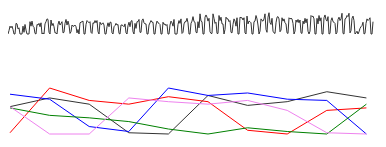
D3 v3 page, settled after 480 driven frames (8 s of simulated time); the page loaded 1 data file(s).


// ── sparkline.js



var graph = d3.select("#graph").append("svg:svg").attr("width", "100%").attr("height", "100%");

var data = [5,7,1,3,6,8,2,4,5,7,1,3,6,8,2,4,5,7,1,3,6,8,2,4,5,7,1,3,6,8,2,4,5,7,1,3,6,8,2,4,5,7,1,3,6,8,2,4,5,7,1,3,6,8,2,4,5,7,1,3,6,8,2,4].reverse();

var webDeploysPerDay2011 = [22, 0, 0, 29, 26, 24, 27, 19, 1, 0, 21, 15, 13, 10, 4, 0, 5, 2, 0, 24, 32, 28, 6, 2, 37, 31, 33, 28, 27, 0, 1, 37, 27, 24, 30, 26, 3, 0, 19, 21, 22, 29, 24, 1, 0, 31, 23, 26, 34, 29, 0, 0, 29, 23, 33, 18, 28, 0, 0, 27, 32, 31, 33, 5, 0, 5, 27, 20, 28, 18, 23, 1, 2, 25, 20, 26, 21, 25, 5, 0, 19, 27, 28, 27, 29, 1, 2, 18, 20, 27, 23, 29, 7, 4, 27, 31, 30, 20, 1, 2, 5, 28, 17, 20, 38, 30, 3, 8, 36, 27, 23, 24, 27, 5, 0, 16, 27, 33, 23, 22, 0, 0, 20, 22, 23, 18, 32, 0, 2, 29, 25, 29, 29, 30, 0, 0, 29, 14, 23, 27, 17, 2, 3, 24, 22, 27, 27, 30, 8, 0, 18, 18, 30, 24, 33, 1, 1, 21, 19, 28, 36, 1, 1, 4, 28, 23, 30, 34, 30, 0, 0, 22, 23, 36, 11, 22, 2, 3, 21, 22, 31, 23, 19, 0, 0, 20, 28, 22, 22, 18, 3, 1, 27, 19, 24, 17, 0, 0, 0, 26, 14, 20, 23, 16, 0, 0, 17, 15, 18, 17, 21, 0, 0, 17, 19, 20, 23, 16, 0, 0, 21, 21, 24, 20, 16, 0, 0, 18, 18, 20, 27, 24, 3, 3, 26, 22, 22, 10, 19, 0, 4, 24, 23, 13, 21, 15, 0, 2, 18, 13, 15, 16, 16, 0, 1, 17, 16, 19, 15, 13, 0, 2, 21, 21, 13, 20, 13, 0, 0, 16, 20, 18, 17, 21, 0, 4, 24, 20, 24, 19, 20, 1, 3, 22, 20, 22, 24, 17, 0, 0, 23, 22, 21, 20, 0, 8, 2, 13, 16, 14, 14, 16, 4, 1, 16, 23, 16, 26, 19, 3, 2, 22, 19, 16, 23, 17, 0, 2, 2, 13, 19, 15, 25, 0, 3, 26, 27, 22, 18, 0, 2, 0, 20, 13, 19, 16, 17, 0, 1, 12, 14, 23, 14, 22, 0, 0, 0, 7, 17, 3, 14, 0, 0, 0, 11, 9, 18, 19, 0, 0, 8, 14, 11, 14, 6, 0].reverse();

data = webDeploysPerDay2011;

var x = d3.scale.linear().domain([0, 366]).range([0, 366]);
var y = d3.scale.linear().domain([50, 0]).range([0, 28]);

var line = d3.svg.line()
  .x(function(d,i) {
    console.log('Plotting X value for data point: ' + d + ' using index: ' + i + ' to be at: ' + x(i) + ' using our xScale.');
    return x(i); 
  })
  .y(function(d) { 
    console.log('Plotting Y value for data point: ' + d + ' to be at: ' + y(d) + " using our yScale.");
    return y(d); 
  })

graph.append("svg:path").attr("d", line(data));


/* Example 2 */

d3.json("nlwest.json", function(json) {
    // calculate max and min values in the NLWest data
    var max=0, min=0, len=0;
    for(var team in json) {
        min = d3.min([d3.min(json[team]), min]);
        max = d3.max([d3.max(json[team]), max]);
        len = d3.max([json[team].length, len]);
    }

    var h = 50,
        w = 400,
        p = 2,
        fill = d3.scale.category10()
        x = d3.scale.linear().domain([0, len]).range([p, w - p]),
        y = d3.scale.linear().domain([min, max]).range([h - p, p]),
        line = d3.svg.line()
                     .x(function(d, i) { return x(i); })
                     .y(function(d) { return y(d); });

    var svg = d3.select("#sparkline")
                .append("svg:svg")
                .attr("height", h)
                .attr("width", w);

    for(var team in json) {
        var g = svg.append("svg:g");
        g.append("svg:path")
         .attr("d", line(json[team]))
         .attr("stroke", function(d) { return fill(team); })
         .attr("class", team);
        g.append("svg:title")
         .text(team);
    }
});


### data: nlwest.json
{
 "random": [
  22,
  29,
  24,
  1,
  0,
  31,
  23,
  26,
  "... 2 more items"
 ],
 "natural": [
  1,
  37,
  27,
  24,
  30,
  26,
  3,
  0,
  "... 2 more items"
 ],
 "fibonacci": [
  32,
  28,
  6,
  2,
  37,
  31,
  33,
  28,
  "... 2 more items"
 ],
 "triangular": [
  21,
  15,
  13,
  10,
  4,
  0,
  5,
  2,
  "... 2 more items"
 ],
 "square": [
  22,
  0,
  0,
  29,
  26,
  24,
  27,
  19,
  "... 2 more items"
 ]
}